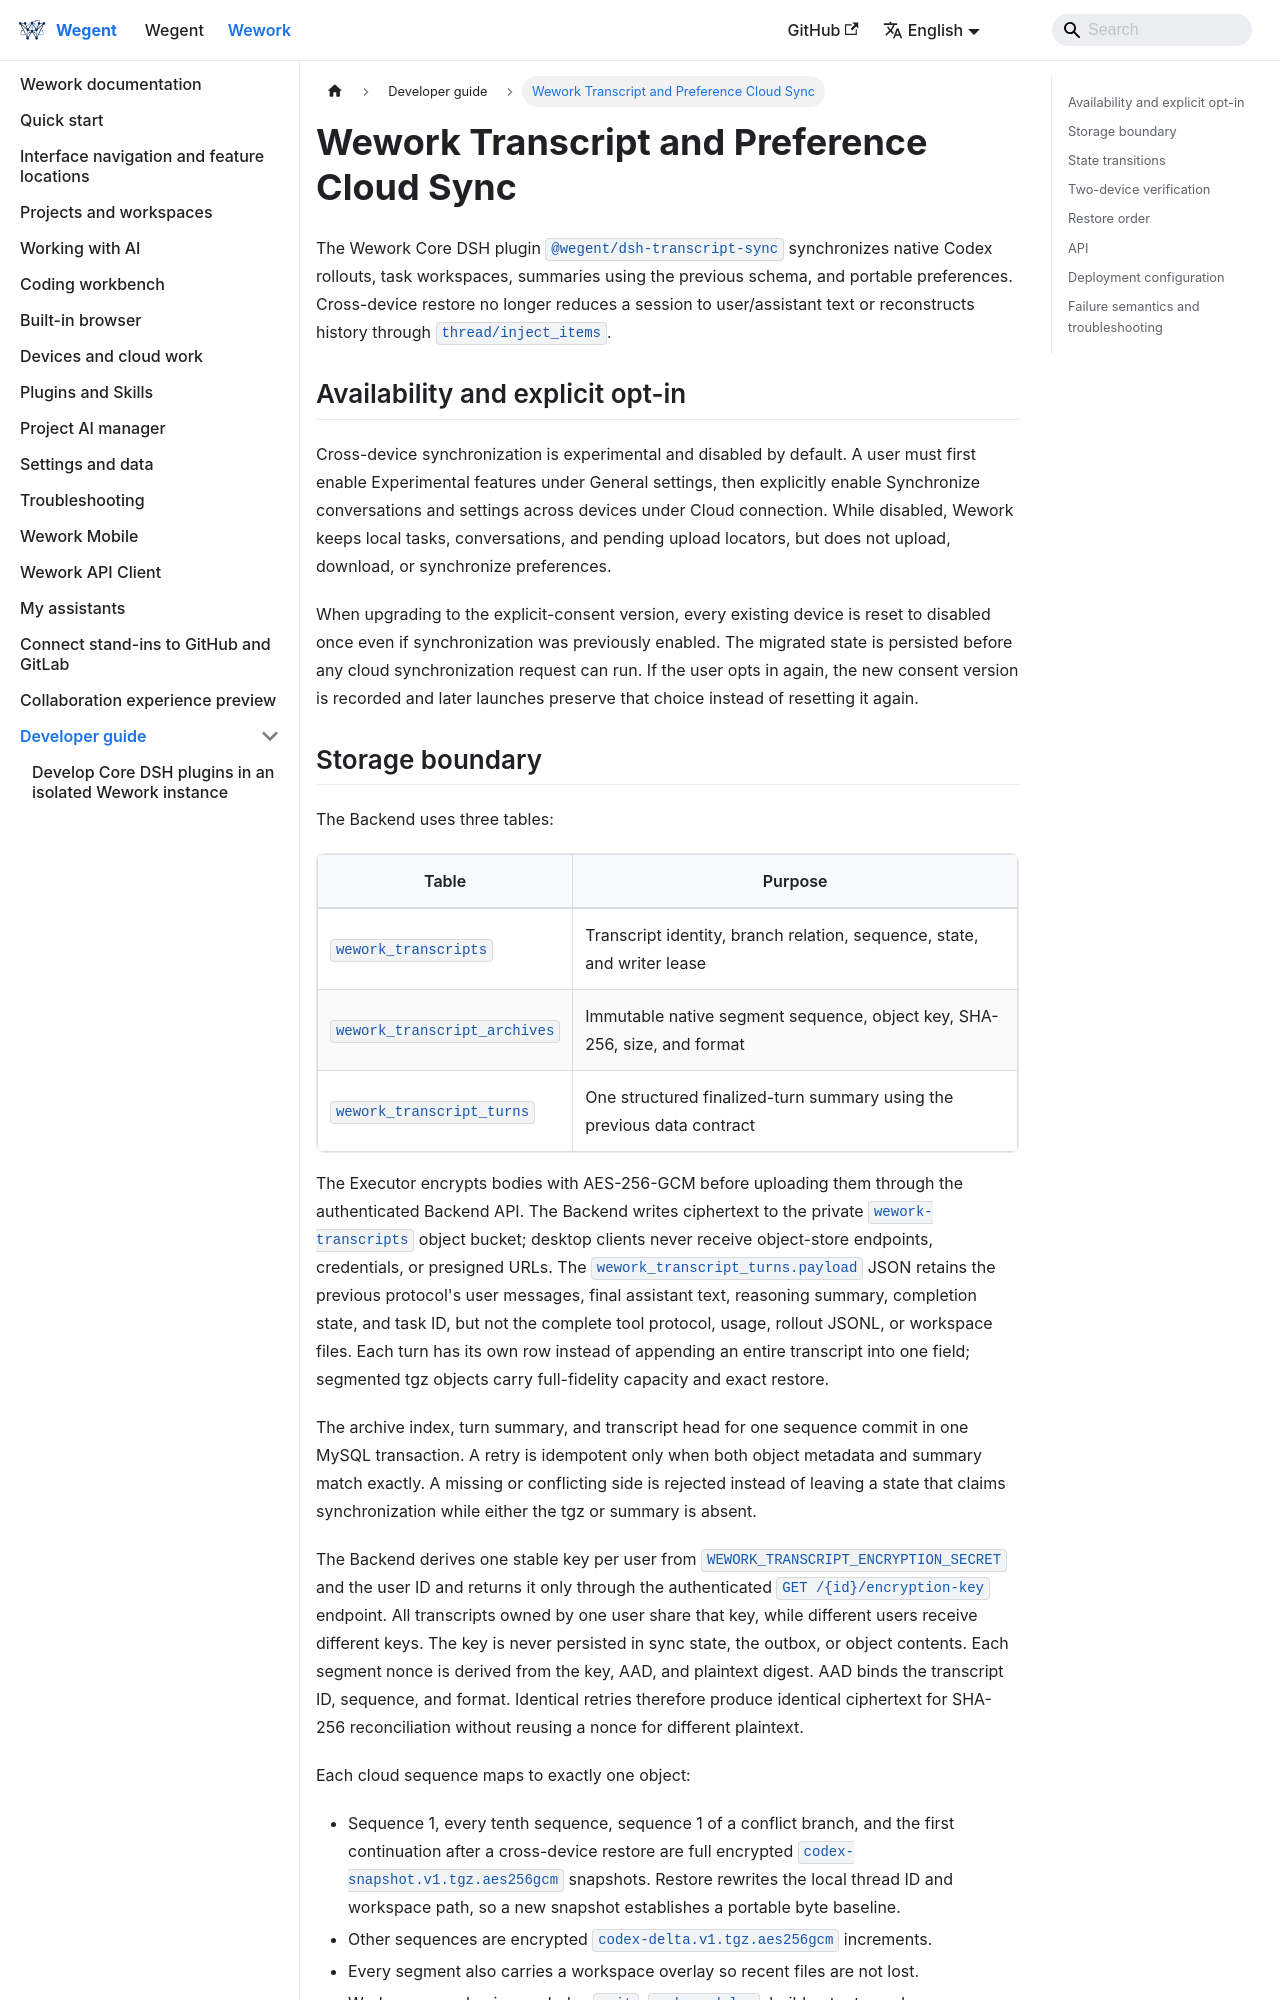

repository: wecode-ai/wegent-docs · page: docs/wework/developer-guide/wework-transcript-sync.html · generator: docusaurus

---
sidebar_position: 36
---

# Wework Transcript and Preference Cloud Sync

The Wework Core DSH plugin `@wegent/dsh-transcript-sync` synchronizes native
Codex rollouts, task workspaces, summaries using the previous schema, and
portable preferences. Cross-device restore no longer reduces a session to
user/assistant text or reconstructs history through `thread/inject_items`.

## Availability and explicit opt-in

Cross-device synchronization is experimental and disabled by default. A user
must first enable Experimental features under General settings, then explicitly
enable Synchronize conversations and settings across devices under Cloud
connection. While disabled, Wework keeps local tasks, conversations, and pending
upload locators, but does not upload, download, or synchronize preferences.

When upgrading to the explicit-consent version, every existing device is reset
to disabled once even if synchronization was previously enabled. The migrated
state is persisted before any cloud synchronization request can run. If the user
opts in again, the new consent version is recorded and later launches preserve
that choice instead of resetting it again.
